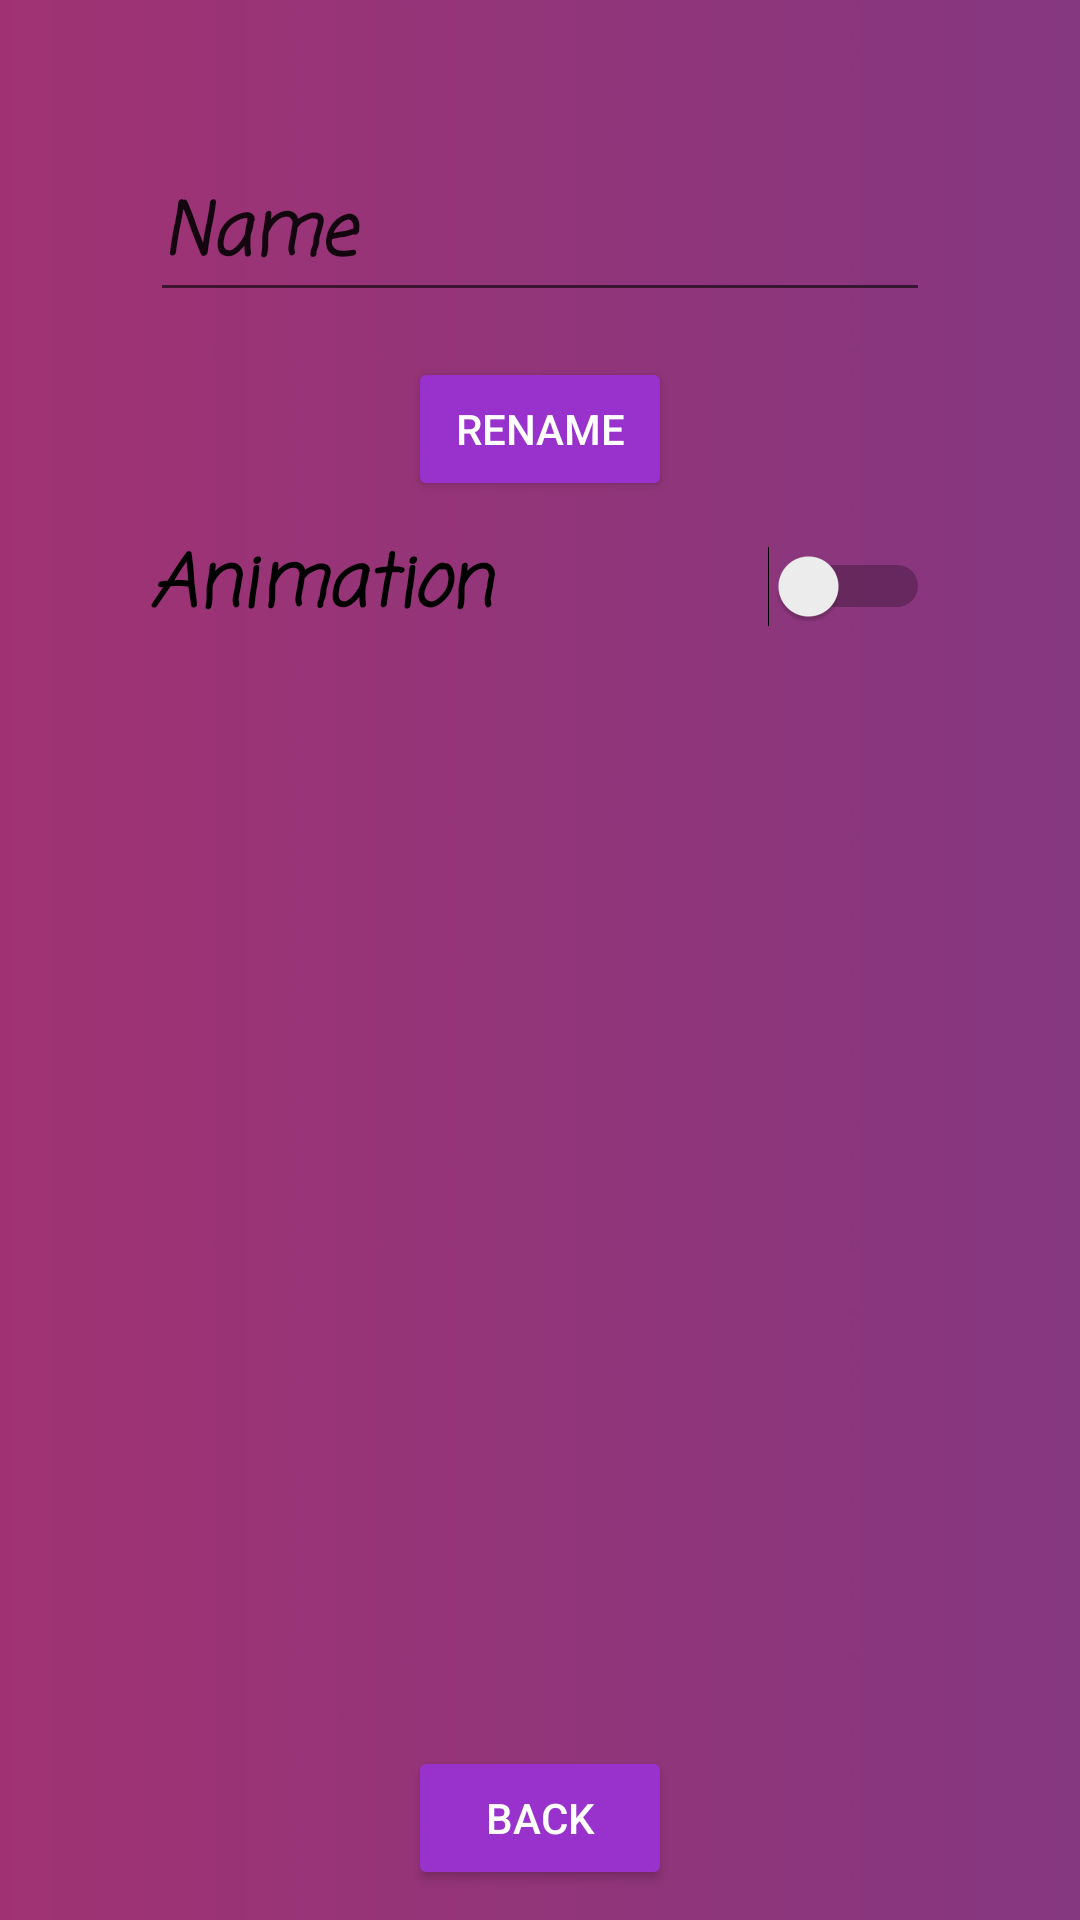

This screen was rendered from an Android layout file. Write that file and the resources it references.
<!-- AndroidManifest.xml: application theme Theme.EmojiClicker -->
<!-- res/layout/activity_settings.xml -->
<?xml version="1.0" encoding="utf-8"?>
<androidx.constraintlayout.widget.ConstraintLayout xmlns:android="http://schemas.android.com/apk/res/android"
    xmlns:app="http://schemas.android.com/apk/res-auto"
    xmlns:tools="http://schemas.android.com/tools"
    android:layout_width="match_parent"
    android:layout_height="match_parent"
    android:background="@drawable/background_004"
    tools:context=".SettingsActivity">

    <Button
        android:id="@+id/settings_buttonBack"
        android:layout_width="wrap_content"
        android:layout_height="wrap_content"
        android:layout_marginBottom="10dp"
        android:layout_weight="1"
        android:backgroundTint="#9932CC"
        android:drawableLeft="@drawable/back_arrow"
        android:text="Back"
        android:textColor="@android:color/white"
        app:cornerRadius="16dp"
        app:layout_constraintBottom_toBottomOf="parent"
        app:layout_constraintEnd_toEndOf="parent"
        app:layout_constraintStart_toStartOf="parent" />

    <LinearLayout
        android:layout_width="match_parent"
        android:layout_height="match_parent"
        android:layout_marginLeft="50dp"
        android:layout_marginRight="50dp"
        android:layout_marginTop="50dp"
        android:layout_marginBottom="75dp"
        android:orientation="vertical"
        android:gravity="center|top"
        app:layout_constraintBottom_toTopOf="@+id/settings_buttonBack"
        app:layout_constraintEnd_toEndOf="parent"
        app:layout_constraintStart_toStartOf="parent"
        app:layout_constraintTop_toTopOf="parent">

        <EditText
            android:id="@+id/settings_textViewRename"
            android:layout_width="match_parent"
            android:layout_height="wrap_content"
            android:layout_marginBottom="15dp"
            android:ems="10"
            android:textSize="24dp"
            android:fontFamily="casual"
            android:textStyle="bold|italic"
            android:inputType="textPersonName"
            android:text="Name" />

        <Button
            android:id="@+id/settings_buttonRename"
            android:layout_width="wrap_content"
            android:layout_height="wrap_content"
            android:backgroundTint="#9932CC"
            android:textColor="@android:color/white"
            android:text="Rename"
            app:cornerRadius="16dp" />

        <LinearLayout
            android:layout_width="match_parent"
            android:layout_height="wrap_content"
            android:layout_marginTop="10dp"
            android:orientation="horizontal">

            <Switch
                android:id="@+id/settings_switchAnimation"
                android:layout_width="match_parent"
                android:layout_height="wrap_content"
                android:layout_weight="1"
                android:textSize="24dp"
                android:fontFamily="casual"
                android:textStyle="bold|italic"
                android:text="Animation" />
        </LinearLayout>

    </LinearLayout>

</androidx.constraintlayout.widget.ConstraintLayout>
<!-- resources referenced by this layout -->
<resources>
  <!-- drawable background_004: png bitmap (drawable, 30025 bytes) -->
  <style name="Theme.EmojiClicker" parent="Theme.MaterialComponents.DayNight.DarkActionBar">
          
          <item name="colorPrimary">@color/purple_500</item>
          <item name="colorPrimaryVariant">@color/purple_700</item>
          <item name="colorOnPrimary">@color/white</item>
          
          <item name="colorSecondary">@color/teal_200</item>
          <item name="colorSecondaryVariant">@color/teal_700</item>
          <item name="colorOnSecondary">@color/black</item>
          
          <item name="android:statusBarColor" tools:targetApi="l">?attr/colorPrimaryVariant</item>
          
      </style>
  <!-- not gathered from this repository: default colours our renderer supplied (Android Studio template values) -->
  <color name="purple_500">#FF6200EE</color>
  <color name="purple_700">#FF3700B3</color>
  <color name="teal_200">#FF03DAC5</color>
  <color name="teal_700">#FF018786</color>
  <color name="black">#FF000000</color>
  <color name="white">#FFFFFFFF</color>
</resources>
